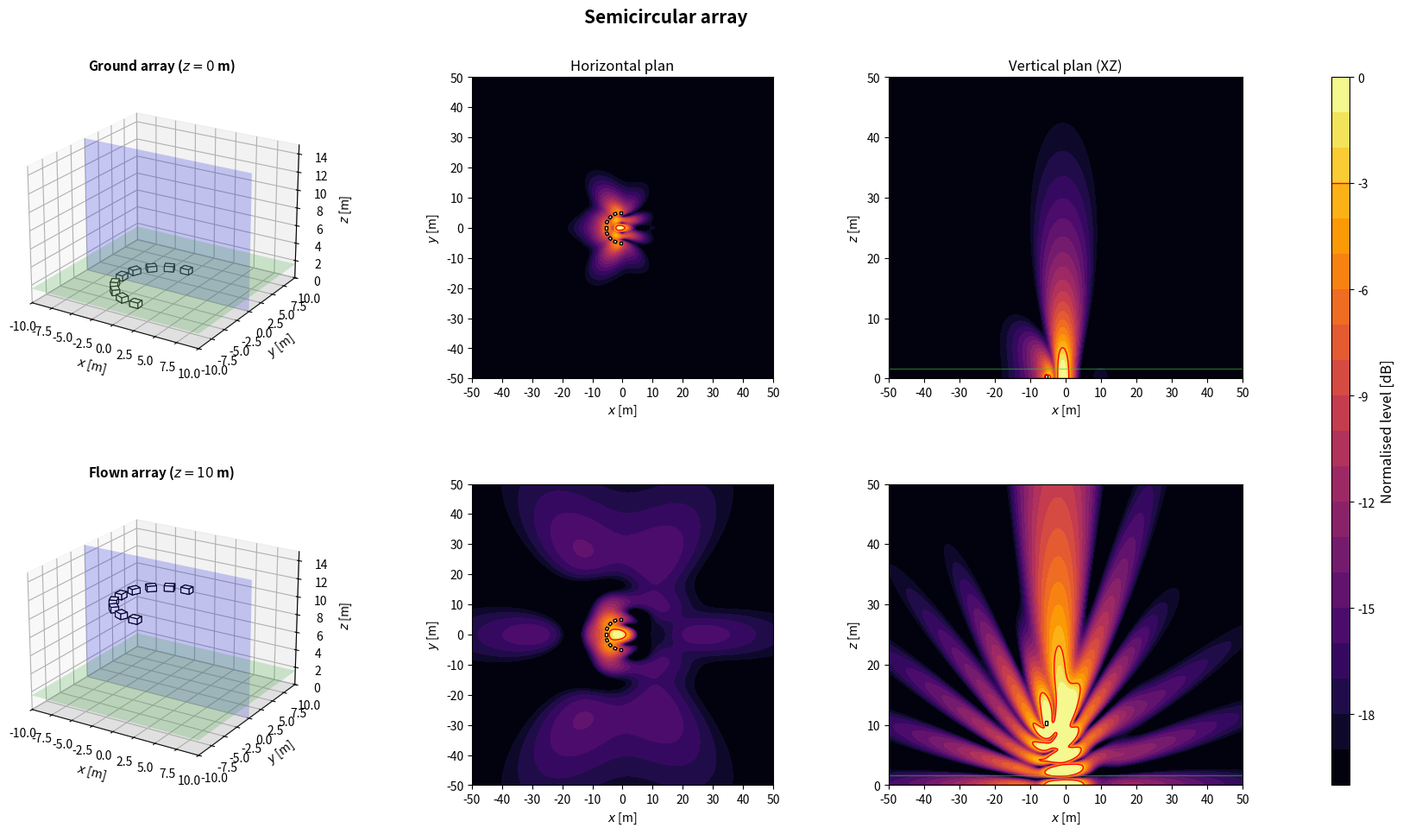

Generate this figure with matplotlib:
import numpy as np
import matplotlib.pyplot as plt
from matplotlib.patches import Rectangle
from matplotlib.transforms import Affine2D
from mpl_toolkits.mplot3d.art3d import Poly3DCollection

plt.close('all')

NAME = 'Semicircular array'

# ============================================================
# 1. GLOBAL PARAMETERS
# ============================================================
c = 343
rho = 1.2
f = 80                      # frequence des cartes
Q = 1e-3
k = 2*np.pi*f/c
omega = 2*np.pi*f
z_obs = 1.6
z_ground = 0
z_flown = 10
sub_w = 1.0                 # largeur, perpendiculaire a l'axe de tir
sub_d = 0.8                 # profondeur, selon l'axe de tir
sub_h = 0.6
evaluation_margin = 0.5
target = -3
level_min, level_max = -20, 0
levels = np.linspace(level_min, level_max, 21)
N_xy, N_vertical = 350, 260
x = np.linspace(-50, 50, N_xy)
y = np.linspace(-50, 50, N_xy)
z = np.linspace(0, 50, N_vertical)
X, Y = np.meshgrid(x, y)
X_xz, Z_xz = np.meshgrid(x, z)
y_slice = 0

# Scenario : 'concert' (foule en x > 0) ou 'stadium' (zone sous l'array)
SCENARIO = 'concert'
Z_START = z_ground

# ============================================================
# 2. ARRAY GEOMETRY
# ============================================================
# Convention commune : x = axe de tir (foule en x > 0), y lateral, z vertical.
# Chaque caisse : centre (x, y), bas zb au-dessus de z_start, direction de tir
# yaw [deg], retard tau [s] et gain signe applique par le DSP.
# Centre acoustique : centre de la caisse, a mi-hauteur. Dans une cardioide
# (on_face=True), il est sur la face du haut-parleur, a sub_d/2 selon yaw.
def box(xb, yb, zb=0.0, yaw=0.0, tau=0.0, gain=1.0, facecolor='white', on_face=False):
    return {'x': float(xb), 'y': float(yb), 'z': float(zb), 'yaw': float(yaw),
            'tau': float(tau), 'gain': float(gain), 'facecolor': facecolor,
            'on_face': bool(on_face)}


def geometry():
    # 9 caisses sur un demi-cercle de 5 m, tournees vers l'exterieur
    theta = np.linspace(0, np.pi, 9)
    return [box(-5*np.sin(t), 5*np.cos(t), yaw=np.degrees(t)+90) for t in theta]


def footprint(b):
    """Les 4 coins de l'empreinte au sol d'une caisse."""
    a = np.deg2rad(b['yaw'])
    ca, sa = np.cos(a), np.sin(a)
    corners = [(+sub_d/2, +sub_w/2), (+sub_d/2, -sub_w/2),
               (-sub_d/2, -sub_w/2), (-sub_d/2, +sub_w/2)]
    return np.array([(b['x'] + u*ca - v*sa, b['y'] + u*sa + v*ca) for u, v in corners])


def boxes():
    """Caisses de la config. En concert, x = 0 sur la face avant la plus en avant."""
    B = geometry()
    if SCENARIO == 'concert':
        dx = -max(footprint(b)[:, 0].max() for b in B)
        B = [dict(b, x=b['x'] + dx) for b in B]
    return B


def array(z_start=Z_START):
    """Interface commune : sources (L, 3) [m], tau (L,) [s], gain (L,) signe."""
    B = boxes()
    sources = []
    for b in B:
        a = np.deg2rad(b['yaw'])
        shift = sub_d/2 if b['on_face'] else 0.0
        sources.append([b['x'] + shift*np.cos(a), b['y'] + shift*np.sin(a), z_start + b['z'] + sub_h/2])
    sources = np.array(sources)
    tau = np.array([b['tau'] for b in B])
    gain = np.array([b['gain'] for b in B])
    return sources, tau, gain

# ============================================================
# 3. ACOUSTIC MODEL: MONOPOLES + RIGID GROUND IMAGE
# ============================================================
def monopole_field(A, B, C, xs, ys, zs):
    rd = np.maximum(np.sqrt((A-xs)**2 + (B-ys)**2 + (C-zs)**2), 0.05)
    ri = np.maximum(np.sqrt((A-xs)**2 + (B-ys)**2 + (C+zs)**2), 0.05)
    return 1j*rho*c*k*Q/(4*np.pi)*(np.exp(-1j*k*rd)/rd + np.exp(-1j*k*ri)/ri)


def pressure(A, B, C, z_start):
    sources, tau, gain = array(z_start)
    p = np.zeros(np.broadcast(A, B, C).shape, dtype=complex)
    for (xs, ys, zs), t, g in zip(sources, tau, gain):
        p += g*np.exp(-1j*omega*t)*monopole_field(A, B, C, xs, ys, zs)
    return p


def evaluation_mask():
    excluded = np.zeros_like(X, dtype=bool)
    for b in boxes():
        fp = footprint(b)
        excluded |= ((X >= fp[:, 0].min()-evaluation_margin) & (X <= fp[:, 0].max()+evaluation_margin)
                     & (Y >= fp[:, 1].min()-evaluation_margin) & (Y <= fp[:, 1].max()+evaluation_margin))
    return ~excluded


def spl_maps(z_start):
    p_xy = pressure(X, Y, z_obs, z_start)
    ref = np.max(np.abs(p_xy[evaluation_mask()]))
    xy = 20*np.log10(np.maximum(np.abs(p_xy), 1e-12)/ref)
    xz = 20*np.log10(np.maximum(np.abs(pressure(X_xz, y_slice, Z_xz, z_start)), 1e-12)/ref)
    return np.clip(xy, level_min, level_max), np.clip(xz, level_min, level_max)

# ============================================================
# 4. SUBWOOFER DRAWING HELPERS
# ============================================================
def draw_sub_3d(ax, b, z_start):
    z0 = z_start + b['z']
    z1 = z0 + sub_h
    corners = footprint(b)
    bottom = [[px, py, z0] for px, py in corners]
    top = [[px, py, z1] for px, py in corners]
    faces = [bottom, top] + [[bottom[i], bottom[(i+1)%4], top[(i+1)%4], top[i]] for i in range(4)]
    ax.add_collection3d(Poly3DCollection(faces, facecolors=b['facecolor'], edgecolors='black', linewidths=0.8))


def draw_3d_scene(ax, z_start, title):
    xx = np.array([[-10, 10], [-10, 10]])
    yy = np.array([[-10, -10], [10, 10]])
    ax.plot_surface(xx, yy, np.zeros((2, 2)), color='lightgray', alpha=0.25, linewidth=0)
    ax.plot_surface(xx, yy, np.full((2, 2), z_obs), color='limegreen', alpha=0.2, linewidth=0)
    xs = np.array([[-10, 10], [-10, 10]])
    zz = np.array([[0, 0], [15, 15]])
    ax.plot_surface(xs, np.full((2, 2), y_slice), zz, color='blue', alpha=0.2, linewidth=0)
    for b in boxes():
        draw_sub_3d(ax, b, z_start)
    ax.set_title(title, fontsize=11, fontweight='bold')
    ax.set_xlabel(r'$x$ [m]')
    ax.set_ylabel(r'$y$ [m]')
    ax.set_zlabel(r'$z$ [m]')
    ax.set_xlim(-10, 10)
    ax.set_ylim(-10, 10)
    ax.set_zlim(0, 15)
    ax.set_box_aspect((20, 20, 15))
    ax.view_init(elev=22, azim=-58)


def plot_horizontal(ax, SPL, title=None):
    im = ax.contourf(X, Y, SPL, levels=levels, cmap='inferno', extend='neither')
    if SPL.min() <= target <= SPL.max():
        ax.contour(X, Y, SPL, levels=[target], colors='red', linewidths=1, linestyles='solid')
    for b in boxes():
        rect = Rectangle((-sub_d/2, -sub_w/2), sub_d, sub_w, facecolor=b['facecolor'], edgecolor='black', linewidth=1)
        rect.set_transform(Affine2D().rotate_deg(b['yaw']).translate(b['x'], b['y']) + ax.transData)
        ax.add_patch(rect)
    if title:
        ax.set_title(title, fontsize=12)
    ax.set_xlabel(r'$x$ [m]')
    ax.set_ylabel(r'$y$ [m]')
    ax.set_xlim(-50, 50)
    ax.set_ylim(-50, 50)
    ax.set_xticks(np.arange(-50, 51, 10))
    ax.set_yticks(np.arange(-50, 51, 10))
    ax.set_aspect('equal')
    return im


def plot_vertical(ax, SPL, z_start, title=None):
    ax.contourf(X_xz, Z_xz, SPL, levels=levels, cmap='inferno')
    if SPL.min() <= target <= SPL.max():
        ax.contour(X_xz, Z_xz, SPL, levels=[target], colors='red', linewidths=1, linestyles='solid')
    for b in boxes():
        fp = footprint(b)
        if fp[:, 1].min() <= y_slice <= fp[:, 1].max():
            ax.add_patch(Rectangle((fp[:, 0].min(), z_start + b['z']), np.ptp(fp[:, 0]), sub_h,
                                   facecolor=b['facecolor'], edgecolor='black', linewidth=1))
    ax.axhline(0, color='black', linewidth=1)
    ax.axhline(z_obs, color='limegreen', linewidth=1, alpha=0.5)
    if title:
        ax.set_title(title, fontsize=12)
    ax.set_xlabel(r'$x$ [m]')
    ax.set_ylabel(r'$z$ [m]')
    ax.set_xlim(-50, 50)
    ax.set_ylim(0, 50)
    ax.set_xticks(np.arange(-50, 51, 10))
    ax.set_yticks(np.arange(0, 51, 10))

# ============================================================
# 5. FIGURE: TWO HEIGHTS
# ============================================================
def simulate_configuration():
    spl_ground_xy, spl_ground_xz = spl_maps(z_ground)
    spl_flown_xy, spl_flown_xz = spl_maps(z_flown)

    fig = plt.figure(figsize=(18, 10))
    fig.suptitle(NAME, fontsize=15, fontweight='bold')
    gs = fig.add_gridspec(2, 4, width_ratios=[1.1, 1, 1, 0.05], left=0.05, right=0.94, bottom=0.08, top=0.90, wspace=0.32, hspace=0.35)
    ax3d_g = fig.add_subplot(gs[0, 0], projection='3d')
    axxy_g = fig.add_subplot(gs[0, 1])
    axxz_g = fig.add_subplot(gs[0, 2])
    ax3d_f = fig.add_subplot(gs[1, 0], projection='3d')
    axxy_f = fig.add_subplot(gs[1, 1])
    axxz_f = fig.add_subplot(gs[1, 2])
    cax = fig.add_subplot(gs[:, 3])

    draw_3d_scene(ax3d_g, z_ground, rf'Ground array ($z={z_ground:g}$ m)')
    im = plot_horizontal(axxy_g, spl_ground_xy, 'Horizontal plan')
    plot_vertical(axxz_g, spl_ground_xz, z_ground, 'Vertical plan (XZ)')
    draw_3d_scene(ax3d_f, z_flown, rf'Flown array ($z={z_flown:g}$ m)')
    plot_horizontal(axxy_f, spl_flown_xy)
    plot_vertical(axxz_f, spl_flown_xz, z_flown)

    cbar = fig.colorbar(im, cax=cax)
    cbar.set_label('Normalised level [dB]', fontsize=12)
    cbar.ax.axhline(target, color='red', linewidth=1, linestyle='solid')
    return fig

# ============================================================
# 6. RUN CONFIGURATION
# ============================================================
if __name__ == '__main__':
    print('Simulating:', NAME)
    fig = simulate_configuration()
    plt.show()
